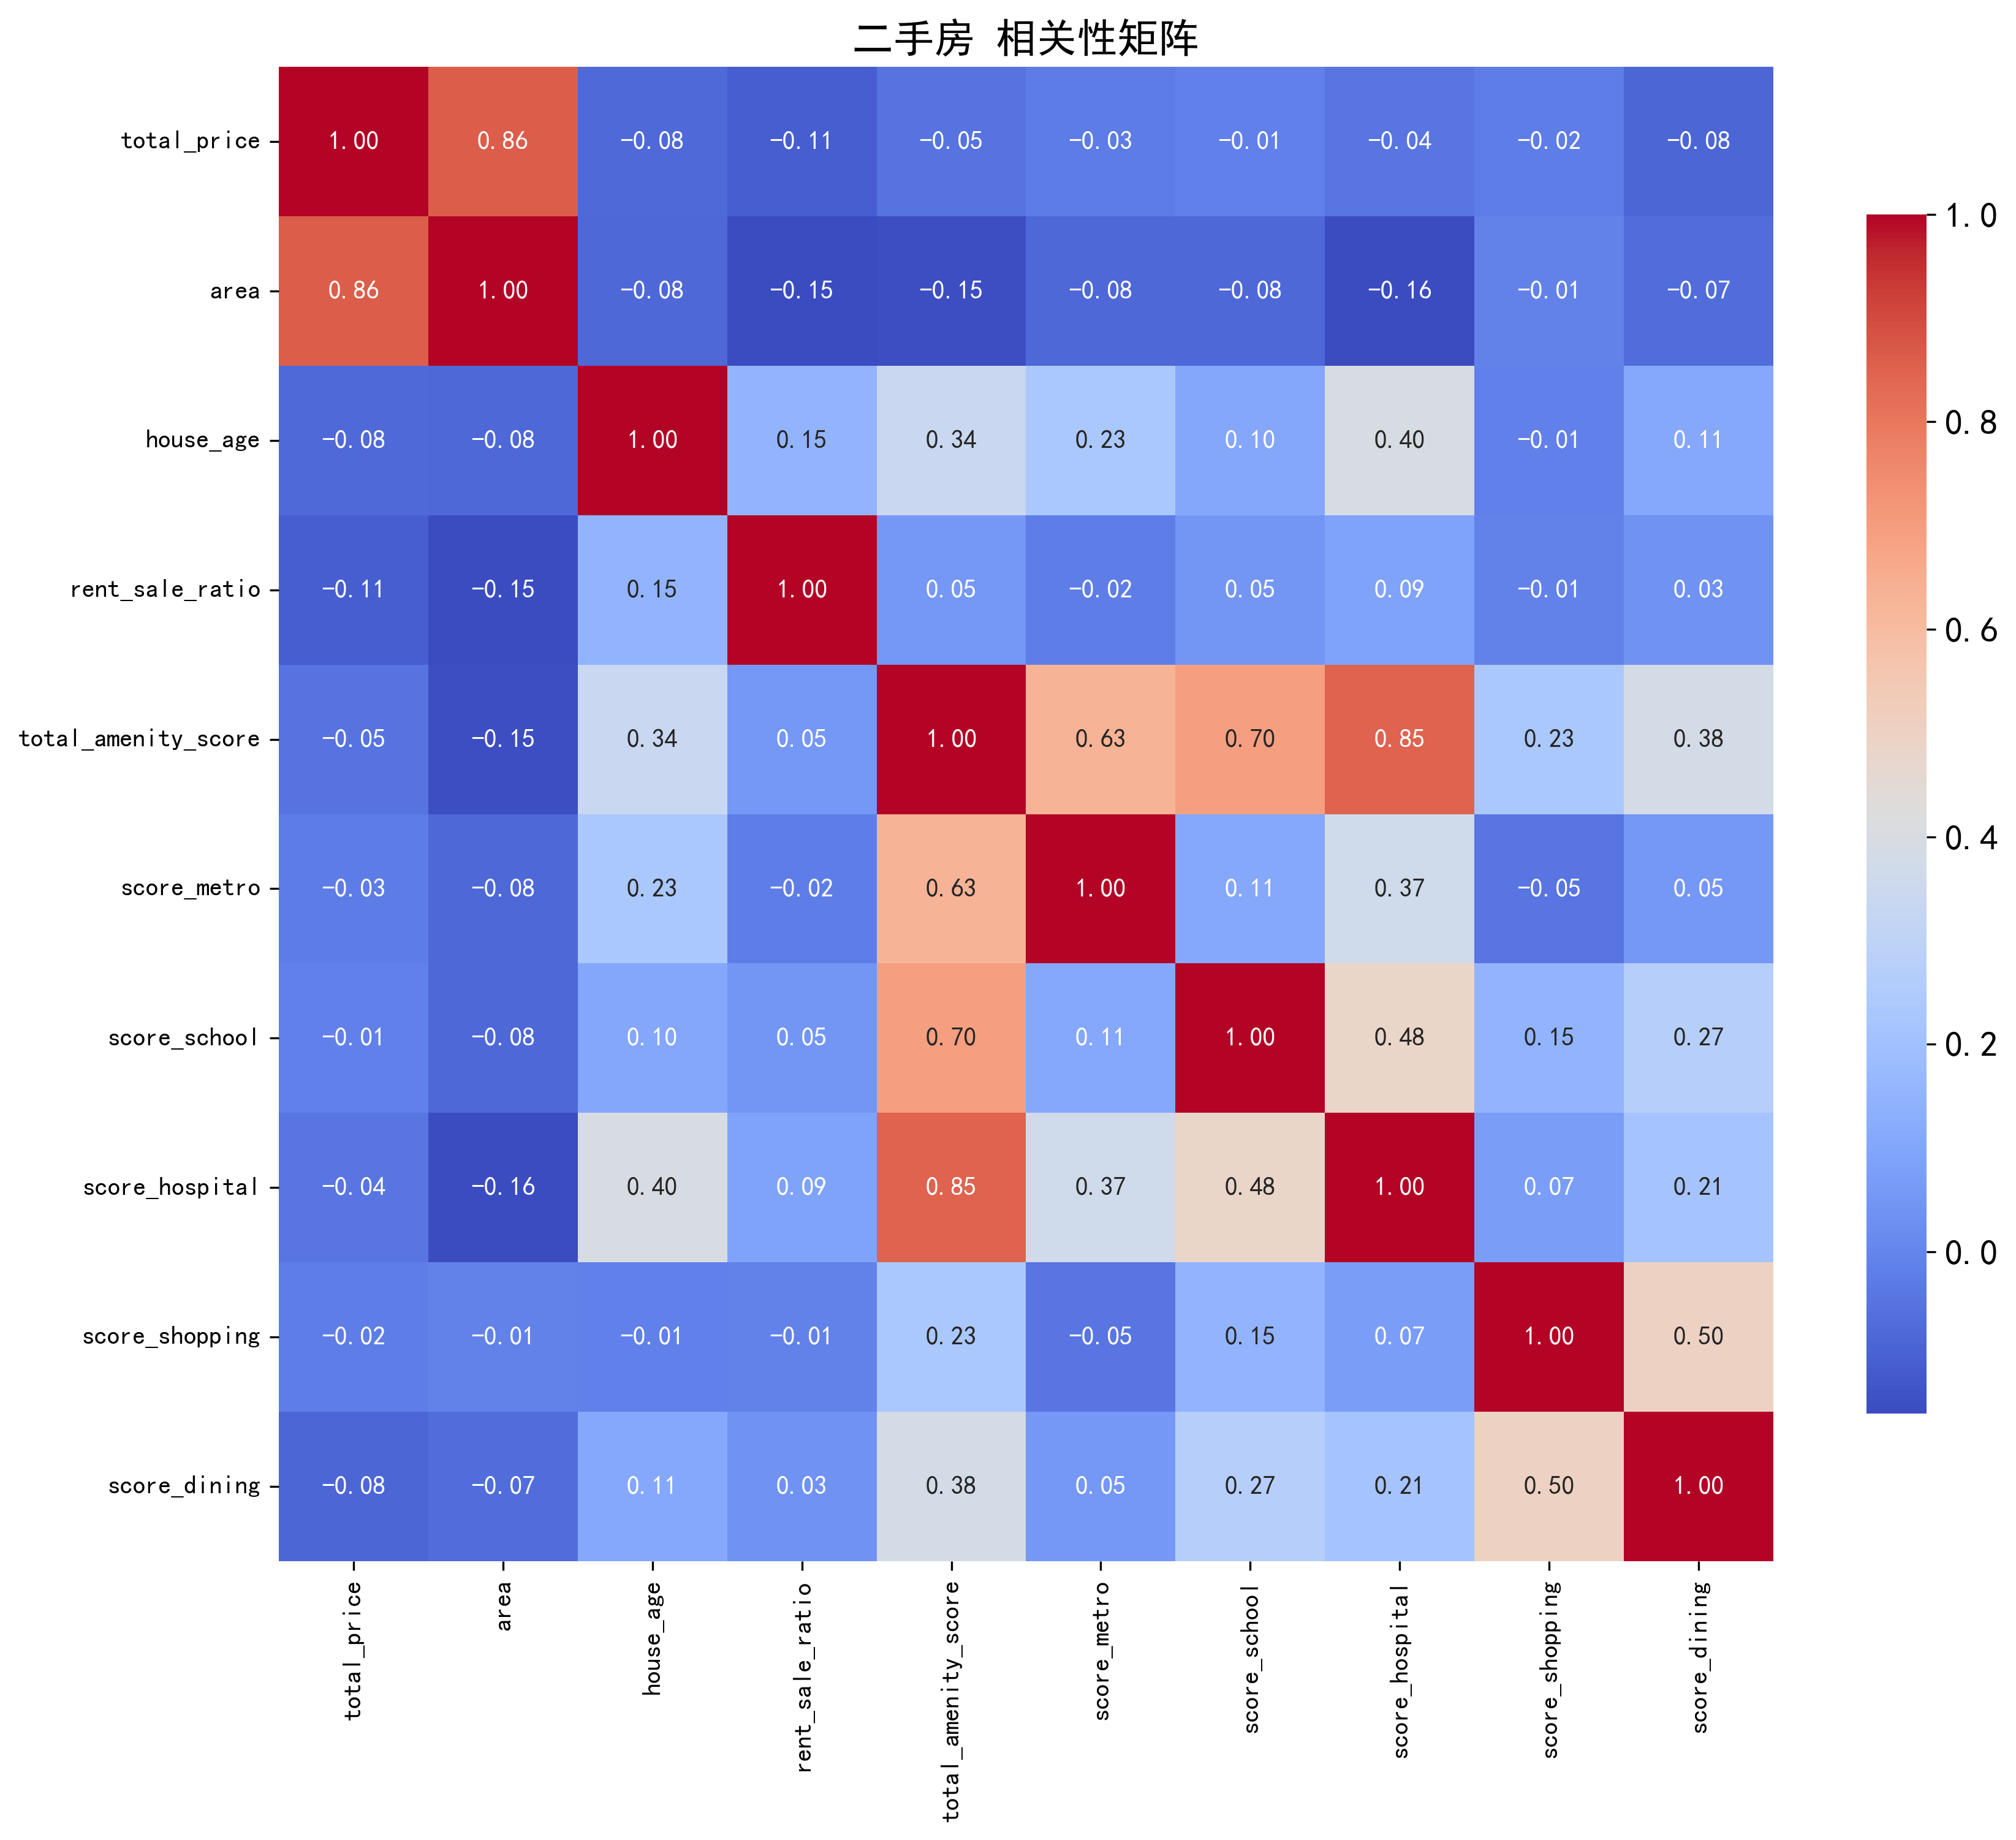

The data file committed next to this chart (first rows):
, total_price, area, house_age, rent_sale_ratio, total_amenity_score, score_metro, score_school, score_hospital, score_shopping, score_dining
total_price, 1.0, 0.862, -0.07824, -0.1066, -0.04802, -0.02692, -0.01298, -0.04439, -0.02149, -0.08448
area, 0.862, 1.0, -0.08352, -0.1546, -0.1495, -0.08316, -0.08386, -0.1562, -0.007578, -0.06833
house_age, -0.07824, -0.08352, 1.0, 0.1496, 0.3379, 0.2325, 0.1042, 0.3964, -0.01379, 0.1094
rent_sale_ratio, -0.1066, -0.1546, 0.1496, 1.0, 0.055, -0.02474, 0.04944, 0.09068, -0.007773, 0.03352
total_amenity_score, -0.04802, -0.1495, 0.3379, 0.055, 1.0, 0.6319, 0.6963, 0.8509, 0.2346, 0.3786
score_metro, -0.02692, -0.08316, 0.2325, -0.02474, 0.6319, 1.0, 0.1076, 0.3672, -0.04615, 0.05466
score_school, -0.01298, -0.08386, 0.1042, 0.04944, 0.6963, 0.1076, 1.0, 0.4835, 0.1495, 0.2694
score_hospital, -0.04439, -0.1562, 0.3964, 0.09068, 0.8509, 0.3672, 0.4835, 1.0, 0.07045, 0.2139
score_shopping, -0.02149, -0.007578, -0.01379, -0.007773, 0.2346, -0.04615, 0.1495, 0.07045, 1.0, 0.5039
score_dining, -0.08448, -0.06833, 0.1094, 0.03352, 0.3786, 0.05466, 0.2694, 0.2139, 0.5039, 1.0
